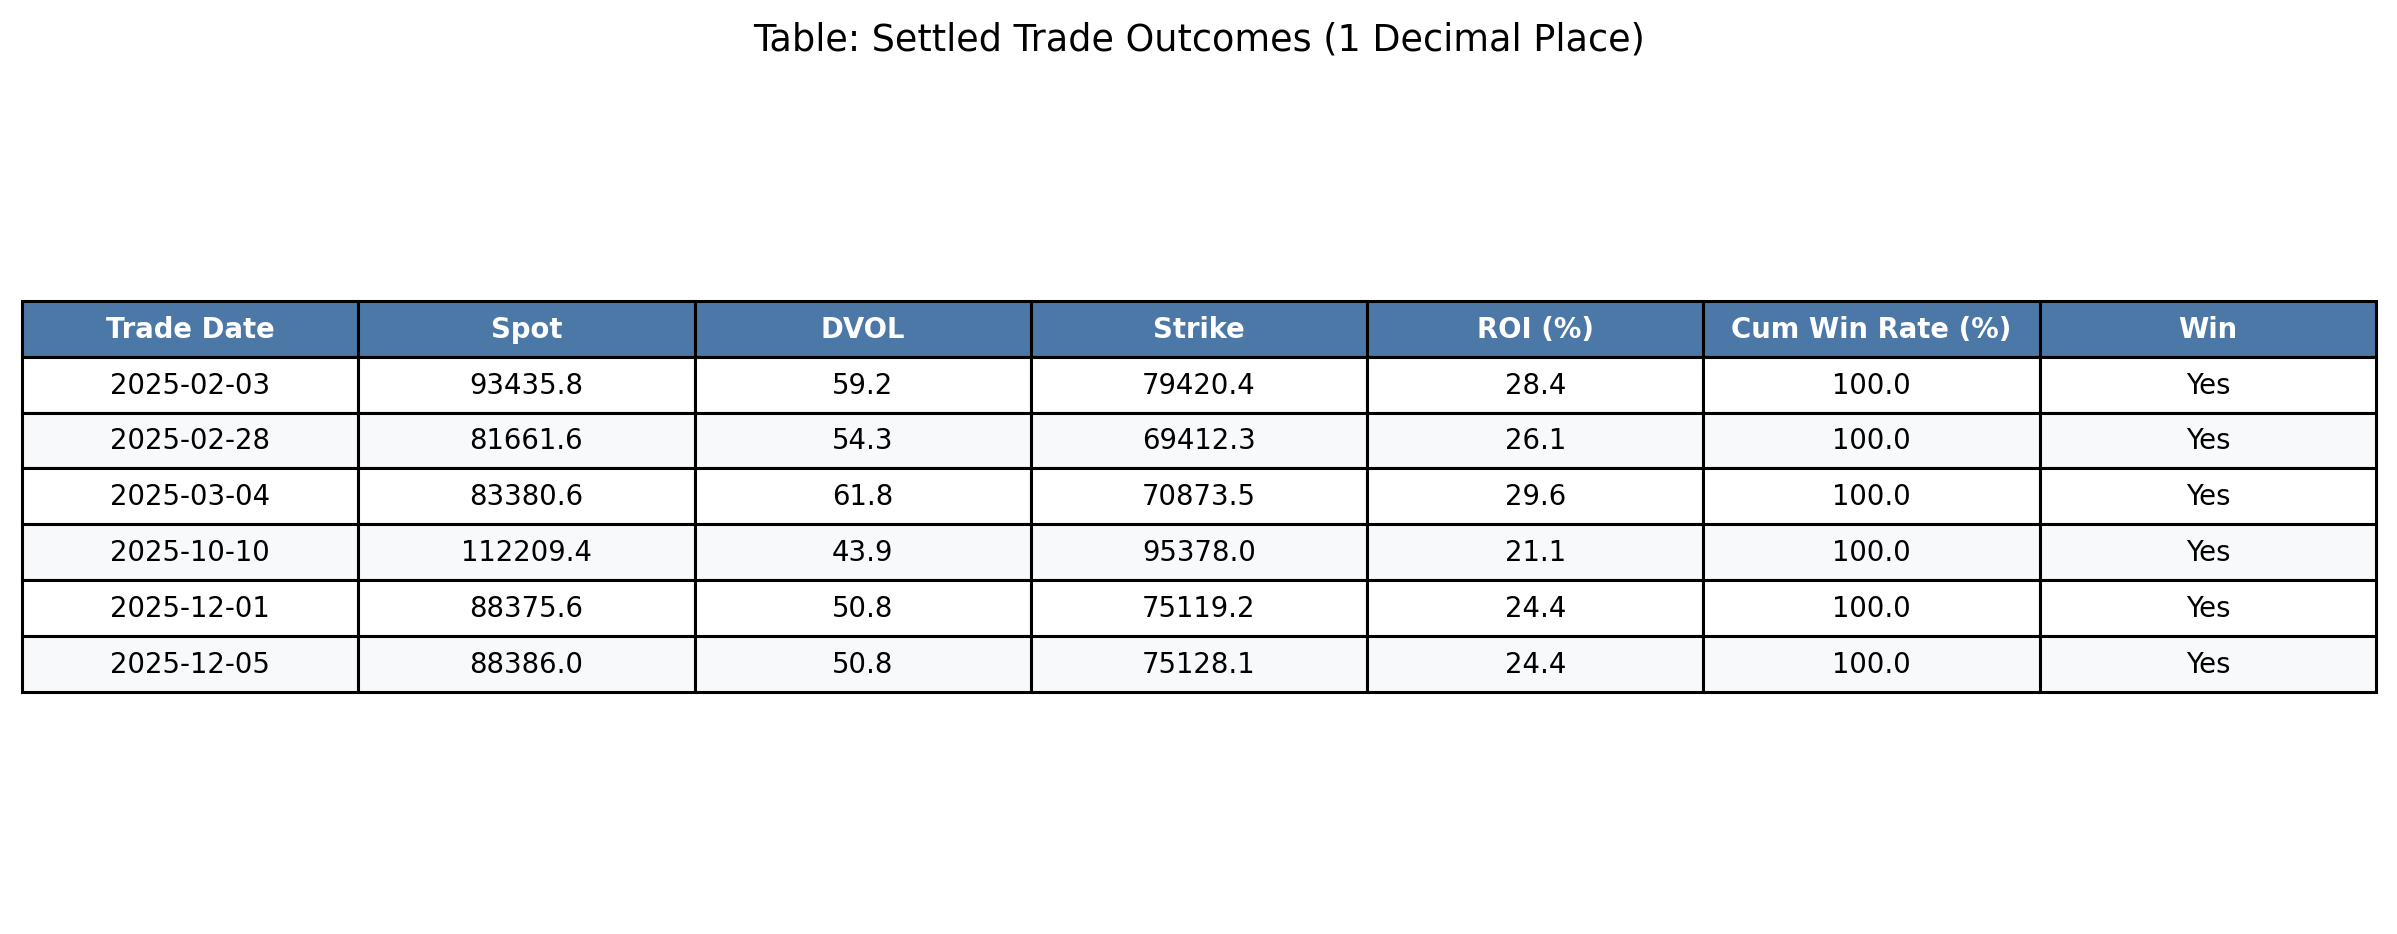

Source data for this figure (header and first rows):
Trade Date, Spot, DVOL, Strike, ROI (%), Cum Win Rate (%), Win
2025-02-03, 93436, 59.2, 79420, 28.4, 100.0, Yes
2025-02-28, 81662, 54.3, 69412, 26.1, 100.0, Yes
2025-03-04, 83381, 61.8, 70874, 29.6, 100.0, Yes
2025-10-10, 112209, 43.9, 95378, 21.1, 100.0, Yes
2025-12-01, 88376, 50.8, 75119, 24.4, 100.0, Yes
2025-12-05, 88386, 50.8, 75128, 24.4, 100.0, Yes
